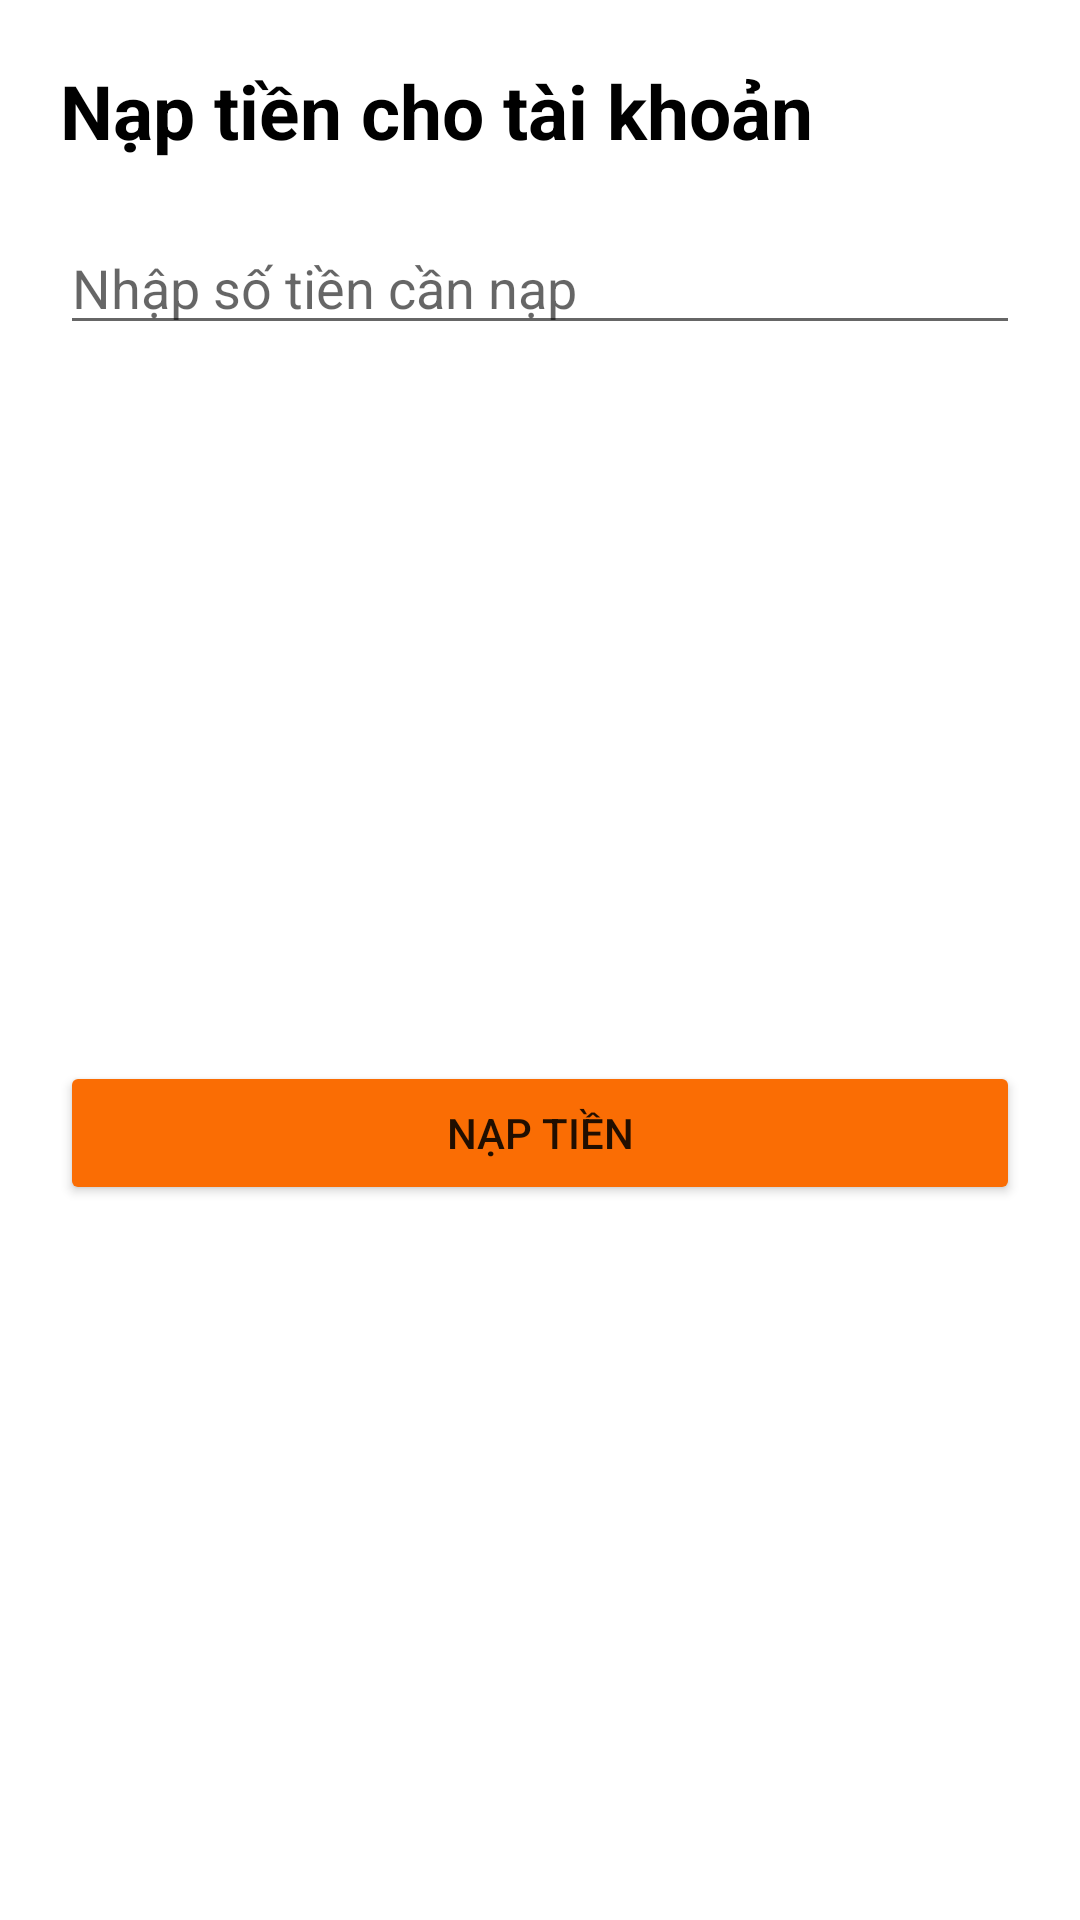

Android layout source for this screen:
<!-- AndroidManifest.xml: application theme Theme.QLGuiXe -->
<!-- res/layout/form_charge.xml -->
<?xml version="1.0" encoding="utf-8"?>
<androidx.constraintlayout.widget.ConstraintLayout xmlns:android="http://schemas.android.com/apk/res/android"
    xmlns:app="http://schemas.android.com/apk/res-auto"
    android:layout_width="match_parent"
    android:layout_height="wrap_content"
    android:background="@color/white">

    <TextView
        android:id="@+id/textView2"
        android:layout_width="match_parent"
        android:layout_height="wrap_content"
        android:layout_marginVertical="20dp"
        android:paddingLeft="20dp"
        android:text="Nạp tiền cho tài khoản"
        android:textColor="@color/black"
        android:textSize="25dp"
        android:textStyle="bold"
        app:layout_constraintEnd_toEndOf="parent"
        app:layout_constraintStart_toStartOf="parent"
        app:layout_constraintTop_toTopOf="parent" />

    <EditText
        android:id="@+id/etMoney"
        android:layout_width="match_parent"
        android:layout_height="wrap_content"
        android:layout_marginHorizontal="20dp"
        android:layout_marginTop="20dp"
        android:hint="Nhập số tiền cần nạp"
        android:inputType="number"
        app:layout_constraintEnd_toEndOf="parent"
        app:layout_constraintStart_toStartOf="parent"
        app:layout_constraintTop_toBottomOf="@+id/textView2" />

    <Button
        android:id="@+id/btnFormCharge"
        android:layout_width="match_parent"
        android:layout_height="wrap_content"
        android:layout_marginHorizontal="20dp"
        android:layout_marginVertical="20dp"
        android:backgroundTint="@color/btncolor"
        android:text="NẠP TIỀN"
        app:layout_constraintBottom_toBottomOf="parent"
        app:layout_constraintEnd_toEndOf="parent"
        app:layout_constraintStart_toStartOf="parent"
        app:layout_constraintTop_toBottomOf="@+id/etMoney" />

</androidx.constraintlayout.widget.ConstraintLayout>
<!-- resources referenced by this layout -->
<resources>
  <color name="black">#FF000000</color>
  <color name="btncolor">#FA6D04</color>
  <color name="white">#FFFFFFFF</color>
  <style name="Theme.QLGuiXe" parent="Theme.MaterialComponents.DayNight.DarkActionBar">
          
          <item name="colorPrimary">@color/purple_500</item>
          <item name="colorPrimaryVariant">@color/purple_700</item>
          <item name="colorOnPrimary">@color/white</item>
          
          <item name="colorSecondary">@color/teal_200</item>
          <item name="colorSecondaryVariant">@color/teal_700</item>
          <item name="colorOnSecondary">@color/black</item>
          
          <item name="android:statusBarColor" tools:targetApi="l">?attr/colorPrimaryVariant</item>
          
      </style>
  <color name="purple_500">#FF6200EE</color>
  <color name="purple_700">#FF3700B3</color>
  <color name="teal_200">#FF03DAC5</color>
  <color name="teal_700">#FF018786</color>
</resources>
